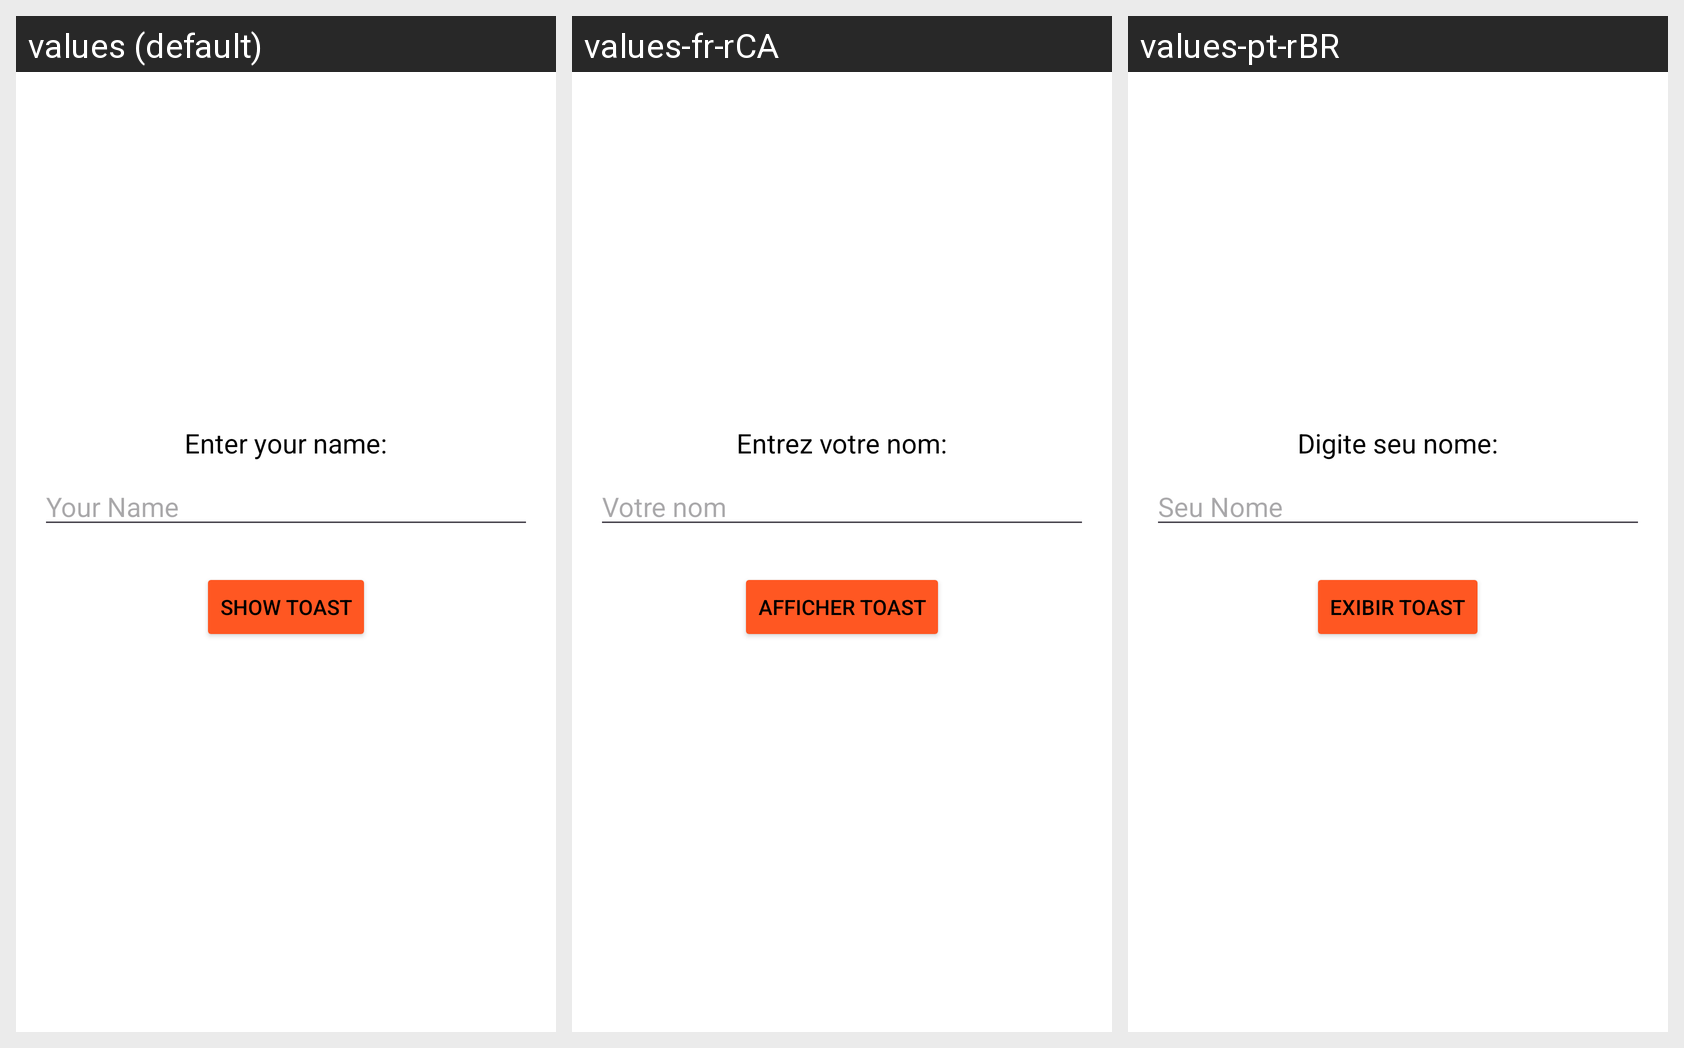

Translations of the strings shown on this Android screen, per locale in the grid:
Android screen res/layout/fragment_linear_layout.xml rendered under 3 locales, left to right: values (default), values-fr-rCA, values-pt-rBR. Device: Nexus 5 (rendered at 1080×1920; each locale shown at half size, 540×960, under a caption strip naming it); theme Theme.UIShowcaseApp.
Strings drawn on this screen, with the default value and each locale's value (text and hints the layout hard-codes appear in the picture but are not listed):

enter_your_name
  values: Enter your name:
  values-fr-rCA: Entrez votre nom:
  values-pt-rBR: Digite seu nome:

hint_your_name
  values: Your Name
  values-fr-rCA: Votre nom
  values-pt-rBR: Seu Nome

button_show_toast
  values: Show Toast
  values-fr-rCA: Afficher Toast
  values-pt-rBR: Exibir Toast
